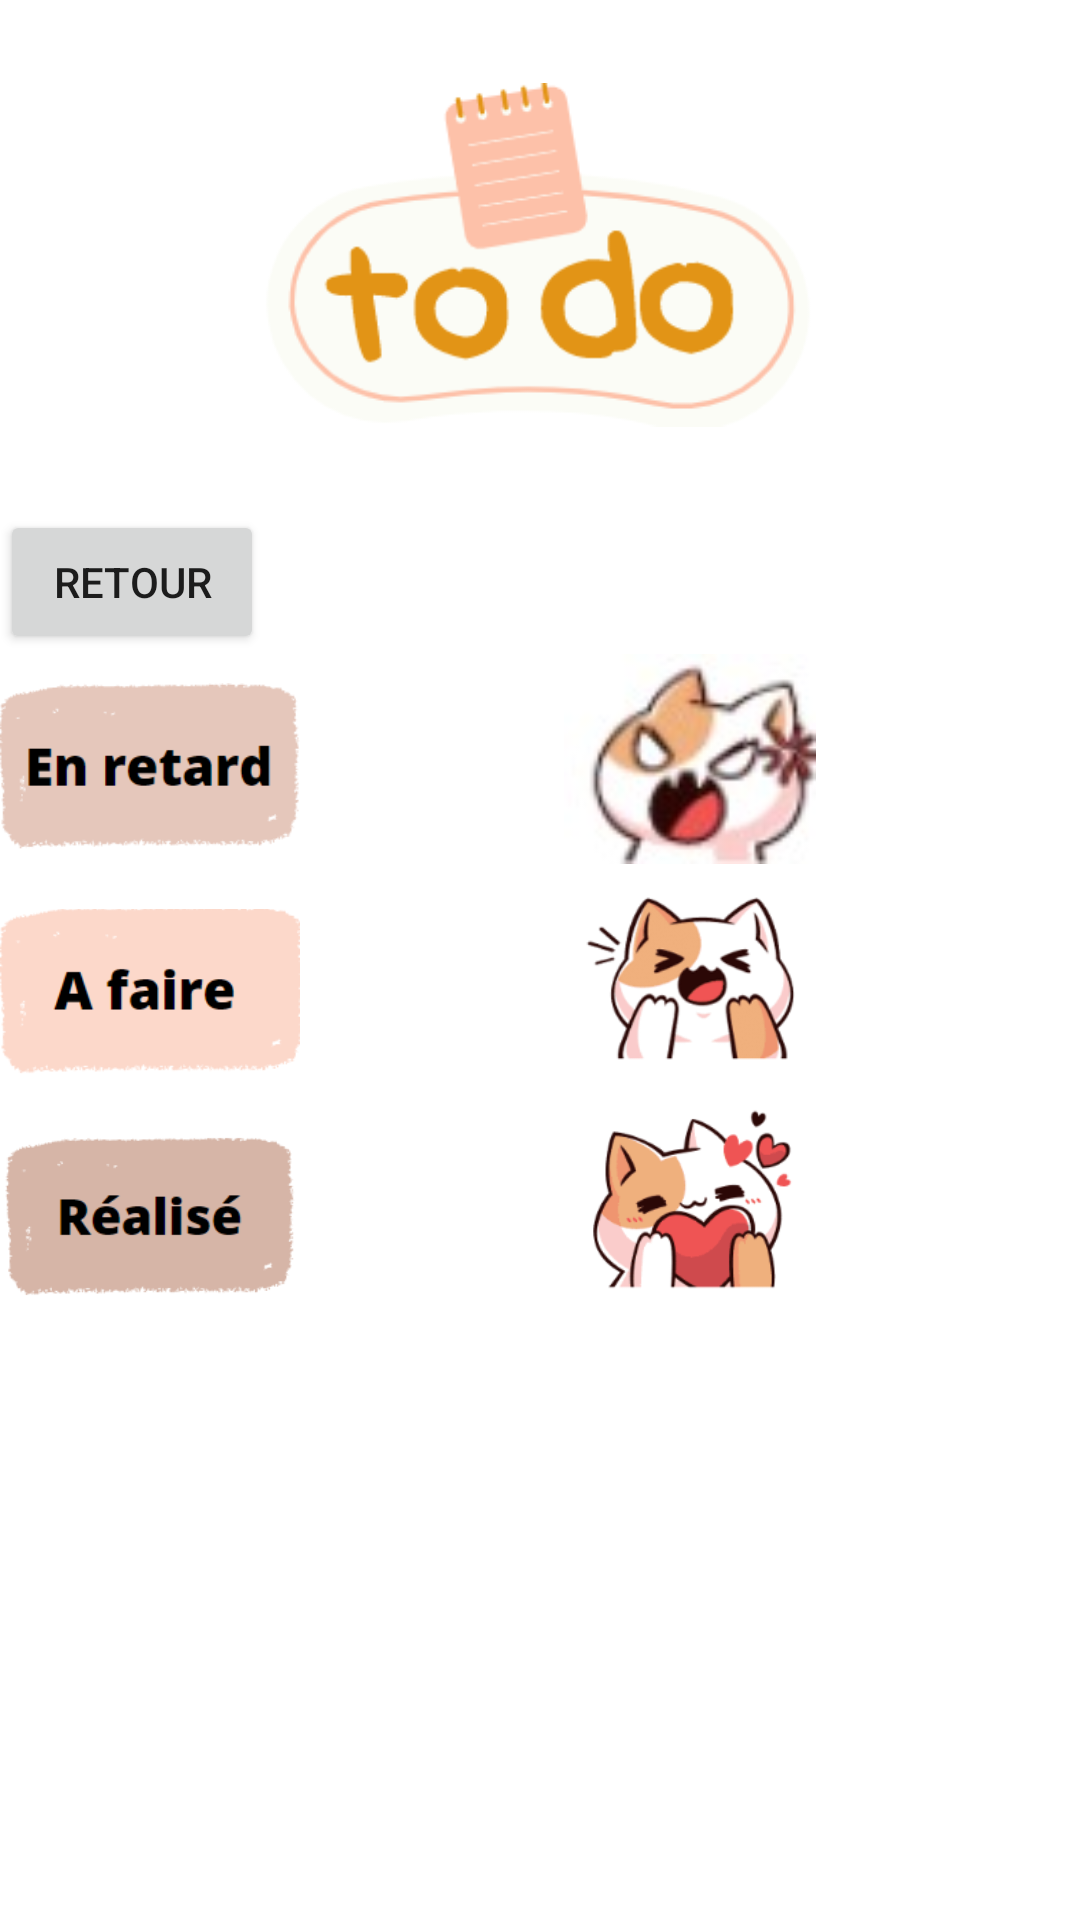

Write the Android layout XML for this screen, with the resource values it uses.
<!-- AndroidManifest.xml: application theme Theme.ToDoList -->
<!-- res/layout/list_of_task.xml -->
<?xml version="1.0" encoding="utf-8"?>
<LinearLayout xmlns:android="http://schemas.android.com/apk/res/android"
    xmlns:app="http://schemas.android.com/apk/res-auto"
    xmlns:tools="http://schemas.android.com/tools"
    android:layout_width="match_parent"
    android:orientation="vertical"
    android:layout_height="match_parent"
    tools:context=".ListTaskActivity">

    <ImageView
        android:id="@+id/todo"
        android:layout_width="200dp"
        android:layout_gravity="center_horizontal"
        android:layout_height="wrap_content"
        app:srcCompat="@drawable/to_do" />
    <Button
        android:id="@+id/btnRetour"
        android:layout_width="wrap_content"
        android:layout_height="wrap_content"
        android:text="RETOUR" />
    <ScrollView
        android:layout_width="match_parent"
        android:layout_height="match_parent">

        <LinearLayout
            android:layout_width="match_parent"
            android:layout_height="wrap_content"
            android:orientation="vertical" >

            <LinearLayout
                android:layout_width="match_parent"
                android:layout_height="match_parent"
                android:orientation="horizontal">

                <ImageView
                    android:id="@+id/enretard"
                    android:layout_width="100dp"
                    android:layout_height="75dp"
                    app:srcCompat="@drawable/enretard" />

                <ImageView
                    android:id="@+id/imageView2"
                    android:layout_width="500dp"
                    android:layout_height="70dp"
                    android:layout_weight="1"
                    app:srcCompat="@drawable/angry_cat" />


            </LinearLayout>

            <androidx.recyclerview.widget.RecyclerView
                android:id="@+id/recyclerViewLATE"
                android:orientation="horizontal"
                android:layout_width="match_parent"
                android:layout_height="match_parent"
                app:reverseLayout="true"
                app:layout_constraintStart_toStartOf="parent"
                app:layout_constraintEnd_toEndOf="parent"
                />

            <LinearLayout
                android:layout_width="match_parent"
                android:layout_height="match_parent"
                android:orientation="horizontal">

                <ImageView
                    android:id="@+id/afaire"
                    android:layout_width="100dp"
                    android:layout_height="75dp"
                    app:srcCompat="@drawable/afaire" />

                <ImageView
                    android:id="@+id/imageView3"
                    android:layout_width="485dp"
                    android:layout_height="65dp"
                    android:layout_weight="1"
                    app:srcCompat="@drawable/afairechat" />
            </LinearLayout>

                <androidx.recyclerview.widget.RecyclerView
                    android:id="@+id/recyclerViewTODO"
                    android:orientation="horizontal"
                    android:layout_width="match_parent"
                    android:layout_height="match_parent"
                    app:reverseLayout="true"
                    app:layout_constraintStart_toStartOf="parent"
                    app:layout_constraintEnd_toEndOf="parent"
                    />

            <LinearLayout
                android:layout_width="match_parent"
                android:layout_height="match_parent"
                android:orientation="horizontal">

                <ImageView
                    android:id="@+id/realise"
                    android:layout_width="100dp"
                    android:layout_height="75dp"
                    app:srcCompat="@drawable/realise" />

                <ImageView
                    android:id="@+id/imageView5"
                    android:layout_width="wrap_content"
                    android:layout_height="65dp"
                    android:layout_weight="1"
                    app:srcCompat="@drawable/coueurchat" />

            </LinearLayout>

            <androidx.recyclerview.widget.RecyclerView
                android:id="@+id/recyclerViewFINISH"
                android:orientation="horizontal"
                android:layout_width="match_parent"
                android:layout_height="match_parent"
                app:reverseLayout="true"
                app:layout_constraintStart_toStartOf="parent"
                app:layout_constraintEnd_toEndOf="parent"
                />

        </LinearLayout>
    </ScrollView>
</LinearLayout>
<!-- resources referenced by this layout -->
<resources>
  <!-- drawable afaire: png bitmap (drawable, 5474 bytes) -->
  <!-- drawable afairechat: png bitmap (drawable, 18836 bytes) -->
  <!-- drawable angry_cat: jpg bitmap (drawable, 2608 bytes) -->
  <!-- drawable coueurchat: png bitmap (drawable, 17295 bytes) -->
  <!-- drawable enretard: png bitmap (drawable, 6335 bytes) -->
  <!-- drawable realise: png bitmap (drawable, 7068 bytes) -->
  <!-- drawable to_do: png bitmap (drawable, 11808 bytes) -->
  <style name="Theme.ToDoList" parent="Theme.MaterialComponents.DayNight.NoActionBar">
          
          <item name="colorPrimary">@color/purple_500</item>
          <item name="colorPrimaryVariant">@color/purple_700</item>
          <item name="colorOnPrimary">@color/white</item>
          
          <item name="colorSecondary">@color/teal_200</item>
          <item name="colorSecondaryVariant">@color/teal_700</item>
          <item name="colorOnSecondary">@color/black</item>
          
          <item name="android:statusBarColor">?attr/colorPrimaryVariant</item>
          
      </style>
  <color name="purple_500">#FF6200EE</color>
  <color name="purple_700">#FF3700B3</color>
  <color name="white">#FFFFFFFF</color>
  <color name="teal_200">#FF03DAC5</color>
  <color name="teal_700">#FF018786</color>
  <color name="black">#FF000000</color>
</resources>
